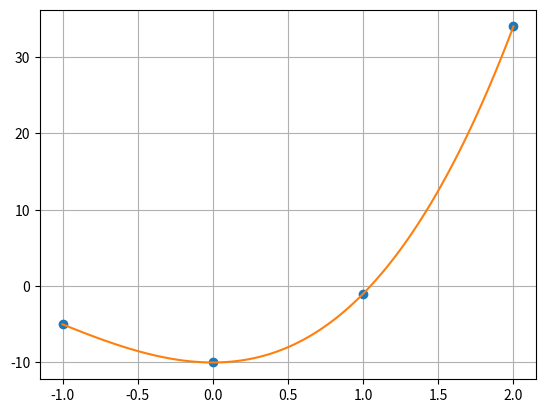

Write Python code to recreate this figure.
import numpy as np
import matplotlib.pyplot as plt

x_lst = np.array([-1, 0, 1, 2], dtype=float)
y_lst = np.array([-5, -10, -1, 34], dtype=float)


def the_lagrange_polynomial(x, y, inp_x):
    l = 0
    for i in range(len(y)):
        numerator = 1
        denominator = 1
        for j in range(len(x)):
            if i != j:
                numerator *= (inp_x - x[j])
                denominator *= (x[i] - x[j])
        l += y[i]*(numerator/denominator)
    return l


inp_x_lst = np.linspace(np.min(x_lst), np.max(x_lst), 100)
y_res_lst = [the_lagrange_polynomial(x_lst, y_lst, i) for i in inp_x_lst]
plt.plot(x_lst, y_lst, 'o', inp_x_lst, y_res_lst)
plt.grid(True)
plt.show()


x_lst = np.array([0.45, 0.47, 0.52, 0.61, 0.66, 0.70, 0.74, 0.79], dtype=float)
y_lst = np.array([2.5742, 2.3251, 2.0934, 1.8620, 1.7493, 1.6210, 1.3418, 1.1212], dtype=float)
input_x = 0.528

#---------------------------------------------------------------------------------------------------------


def aitkens_scheme(x, y, inp_x, j):
    p_lst = []
    for i in range(len(y) - 1):
        p_lst.append(round((1/(x[i+j] - x[i]))*np.linalg.det([[y[i], x[i] - inp_x], [y[i+1], x[i+j] - inp_x]]), 3))
    for k in range(len(p_lst)):
        if p_lst[k] == y[k]:
            return p_lst[k]
    return p_lst


res_p = y_lst
for j in range(1, len(y_lst) - 1):
    res_p = aitkens_scheme(x_lst, res_p, input_x, j)
    if isinstance(res_p, float):
        print(f"result: {res_p}")
        break
